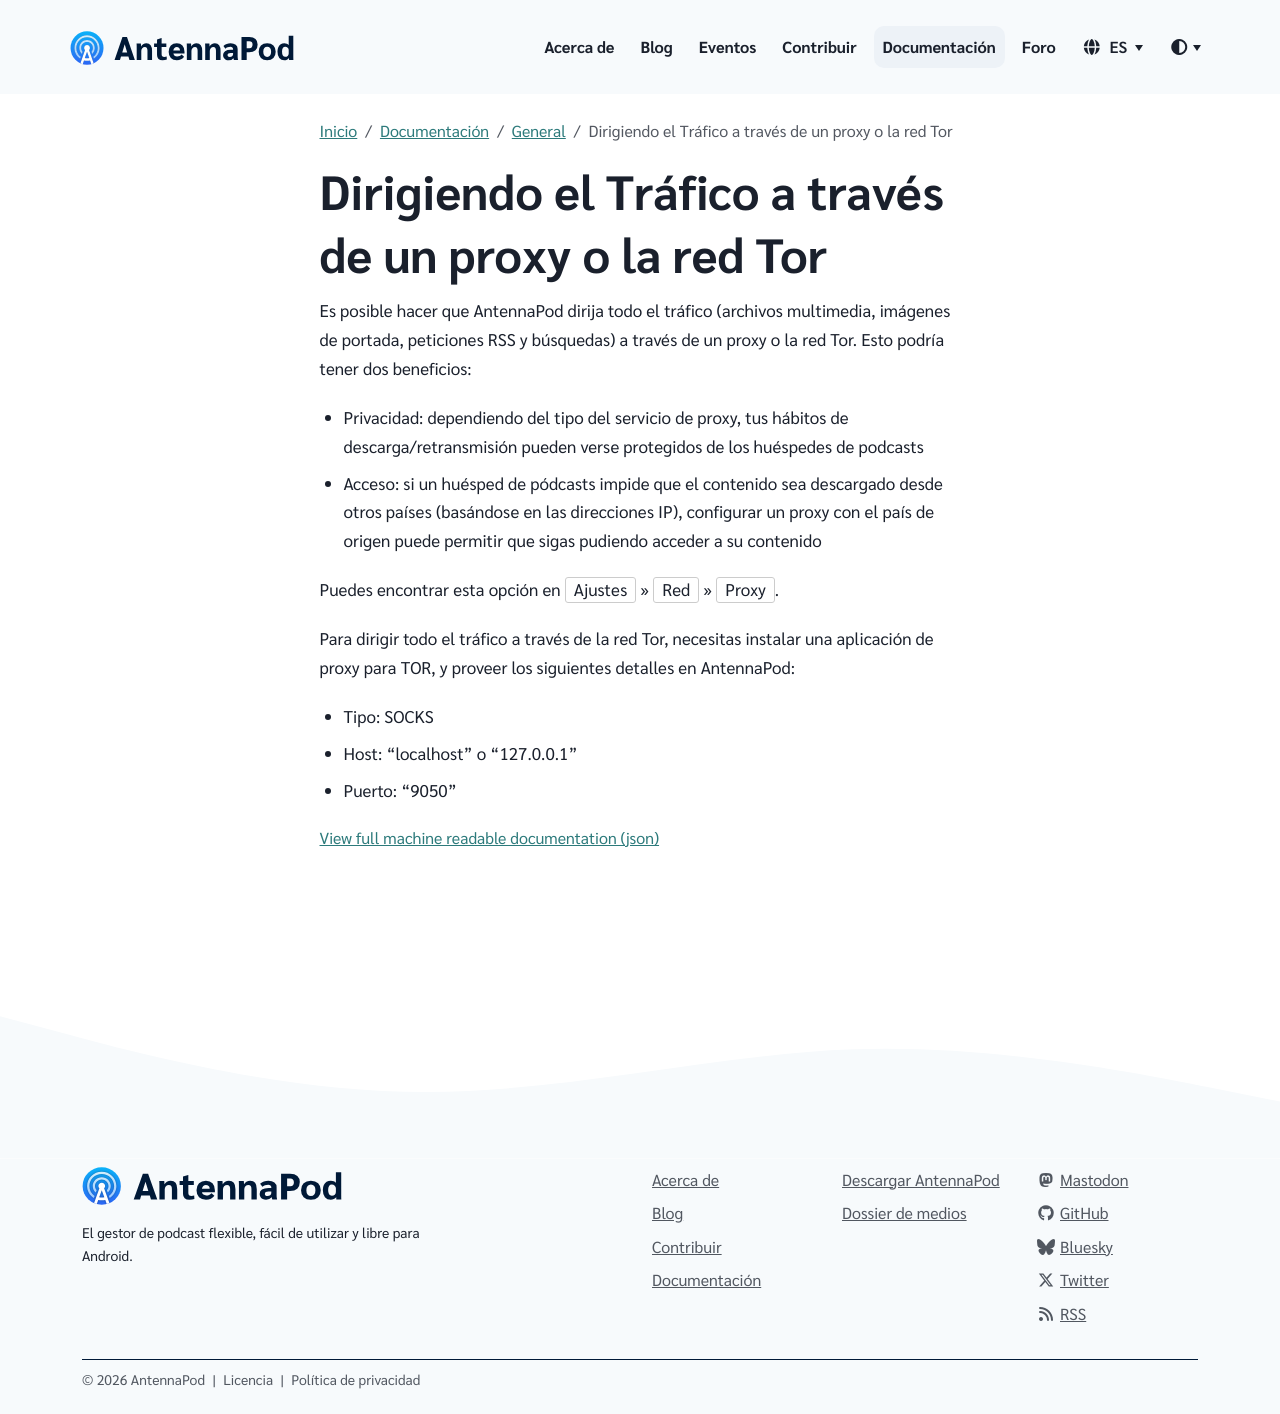

repository: AntennaPod/antennapod.github.io · page: es/documentation/general/proxy.html · generator: jekyll

Es posible hacer que AntennaPod dirija todo el tráfico (archivos multimedia, imágenes de portada, peticiones RSS y búsquedas) a través de un proxy o la red Tor. Esto podría tener dos beneficios:

- Privacidad: dependiendo del tipo del servicio de proxy, tus hábitos de descarga/retransmisión pueden verse protegidos de los huéspedes de podcasts

- Acceso: si un huésped de pódcasts impide que el contenido sea descargado desde otros países (basándose en las direcciones IP), configurar un proxy con el país de origen puede permitir que sigas pudiendo acceder a su contenido

Puedes encontrar esta opción en `Ajustes` » `Red` » `Proxy`.

Para dirigir todo el tráfico a través de la red Tor, necesitas instalar una aplicación de proxy para TOR, y proveer los siguientes detalles en AntennaPod:

- Tipo: SOCKS

- Host: "localhost" o "127.0.0.1"

- Puerto: "9050"
